Labelled photos from "preprocessed", an image-classification folder in Nishmaa93/Thesis_Ehr_Model. The possible labels are: COVID-19, normal, pneumonia, turberculosis.

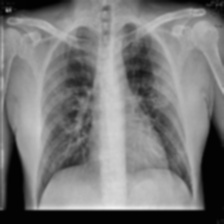
Label: COVID-19

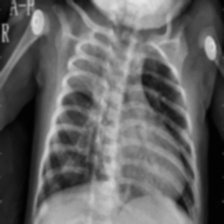
Label: pneumonia

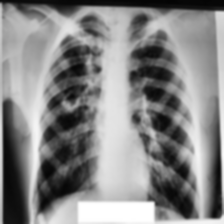
Label: turberculosis

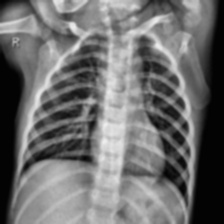
Label: normal

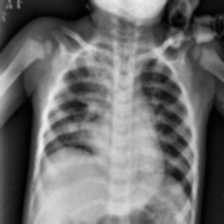
Label: pneumonia

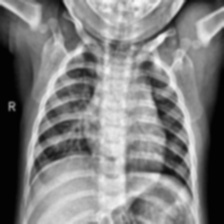
Label: normal
